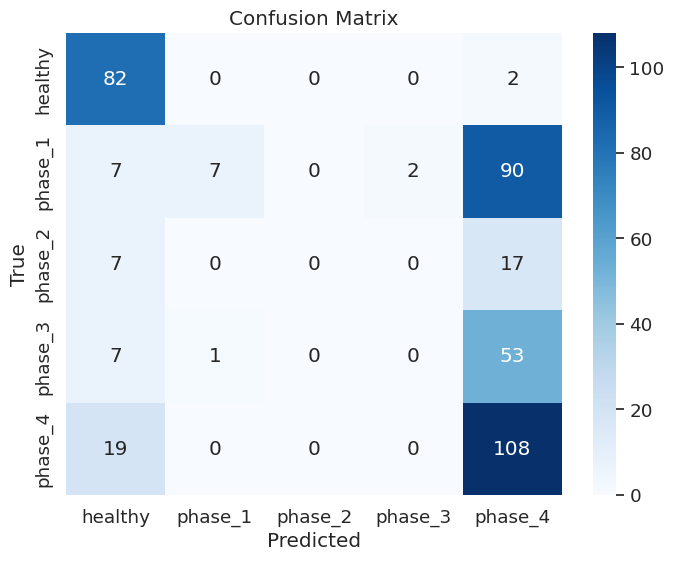

Source code (Python):
import numpy as np
import seaborn as sns
import matplotlib.pyplot as plt


matrix = np.array([
  [82,  0,  0,  0,  2],
  [ 7, 7,  0,   2,  90],
  [ 7,  0,  0, 0, 17],
  [ 7,  1,  0,  0,  53],
  [ 19,  0,  0, 0, 108]
  ])

def plot_confusion_matrix(matrix, labels):
    plt.figure(figsize=(8, 6))
    sns.set(font_scale=1.2)
    sns.heatmap(matrix, annot=True, fmt='g', cmap='Blues', xticklabels=labels, yticklabels=labels)
    
    plt.xlabel('Predicted')
    plt.ylabel('True')
    plt.title('Confusion Matrix')
    plt.show()

labels = ['healthy', 'phase_1', 'phase_2', 'phase_3', 'phase_4']
plot_confusion_matrix(matrix, labels)